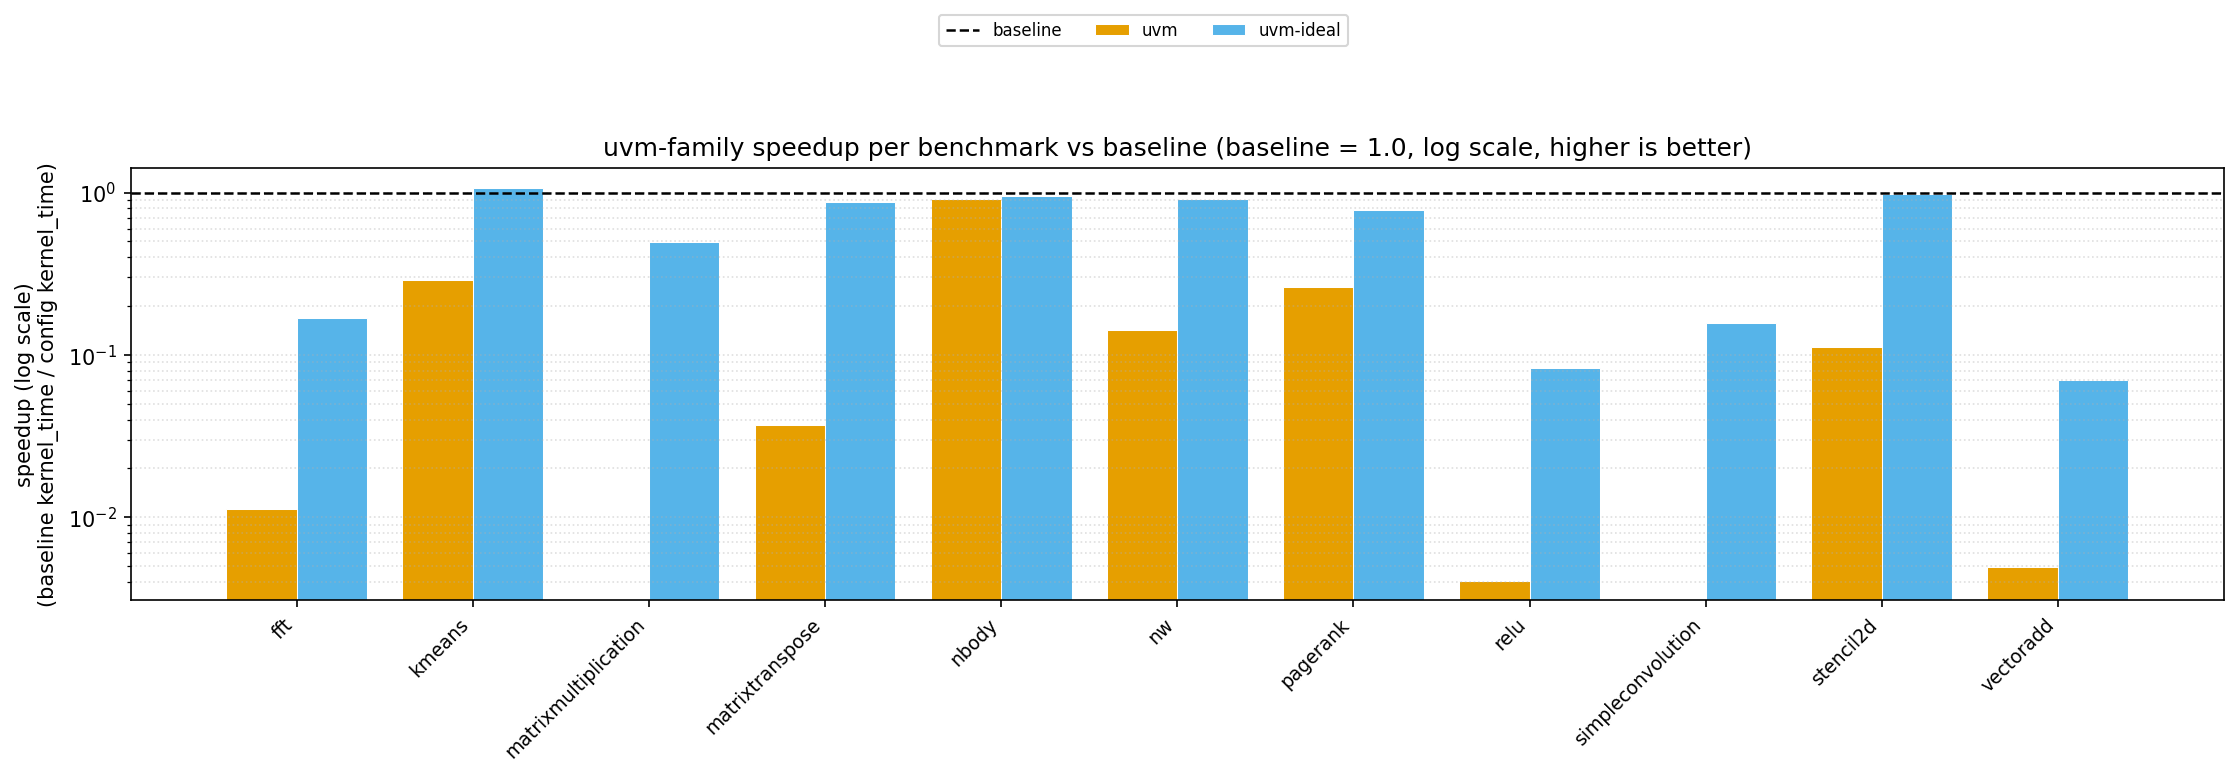

Values plotted in this chart, from the file beside it:
benchmark, config, baseline_us, config_us, speedup
fft, uvm, 511.2, 45510, 0.01123
fft, uvm-ideal, 511.2, 3038, 0.1683
kmeans, uvm, 5451, 18720, 0.2912
kmeans, uvm-ideal, 5451, 5112, 1.066
matrixmultiplication, uvm-ideal, 1610, 3242, 0.4966
matrixtranspose, uvm, 595, 16178, 0.03678
matrixtranspose, uvm-ideal, 595, 681.4, 0.8733
nbody, uvm, 1600, 1742, 0.9184
nbody, uvm-ideal, 1600, 1680, 0.9525
nw, uvm, 11131, 77927, 0.1428
nw, uvm-ideal, 11131, 12161, 0.9153
pagerank, uvm, 1760, 6695, 0.2629
pagerank, uvm-ideal, 1760, 2267, 0.7763
relu, uvm, 224.4, 55263, 0.004061
relu, uvm-ideal, 224.4, 2702, 0.08304
simpleconvolution, uvm-ideal, 1014, 6488, 0.1563
stencil2d, uvm, 7122, 63752, 0.1117
stencil2d, uvm-ideal, 7122, 7216, 0.9869
vectoradd, uvm, 94.59, 19105, 0.004951
vectoradd, uvm-ideal, 94.59, 1357, 0.06971
